Run: headless pygame with SDL's dummy video driver; simulated clock (each Clock.tick advances the game by its frame time, no real sleeping); random seed 0; keys injected as events and as key.get_pressed() state; no mouse input.
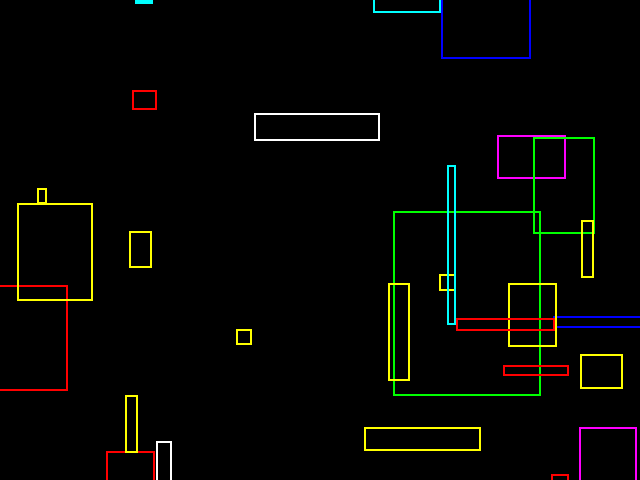
Frame 1 of 4 · flips 1–60 · no input
Frame 2 of 4 · flips 61–180 · tapped SPACE, RETURN · held RIGHT (→), D · screen unchanged from frame 1, image omitted
Frame 3 of 4 · flips 181–300 · held DOWN (↓), S · screen unchanged from frame 2, image omitted
Frame 4 of 4 · flips 301–420 · held LEFT (←), A, UP (↑), W · screen unchanged from frame 3, image omitted

The pygame program that drew these frames:

class QuadTree(object):
    def __init__(self, items, depth=8, bounding_rect=None):
        """Creates a quad-tree.

        @param items:
            A sequence of items to store in the quad-tree. Note that these
            items must possess left, top, right and bottom attributes.

        @param depth:
            The maximum recursion depth.

        @param bounding_rect:
            The bounding rectangle of all of the items in the quad-tree. For
            internal use only.
        """
        # The sub-quadrants are empty to start with.
        self.nw = self.ne = self.se = self.sw = None

        # If we've reached the maximum depth then insert all items into this
        # quadrant.
        depth -= 1
        if depth == 0:
            self.items = items
            return

        # Find this quadrant's centre.
        if bounding_rect:
            l, t, r, b = bounding_rect
        else:
            # If there isn't a bounding rect, then calculate it from the items.
            l = min(item.left for item in items)
            t = min(item.top for item in items)
            r = max(item.right for item in items)
            b = max(item.bottom for item in items)
        cx = self.cx = (l + r) * 0.5
        cy = self.cy = (t + b) * 0.5

        self.items = []
        nw_items = []
        ne_items = []
        se_items = []
        sw_items = []

        for item in items:
            # Which of the sub-quadrants does the item overlap?
            in_nw = item.left <= cx and item.top <= cy
            in_sw = item.left <= cx and item.bottom >= cy
            in_ne = item.right >= cx and item.top <= cy
            in_se = item.right >= cx and item.bottom >= cy

            # If it overlaps all 4 quadrants then insert it at the current
            # depth, otherwise append it to a list to be inserted under every
            # quadrant that it overlaps.
            if in_nw and in_ne and in_se and in_sw:
                self.items.append(item)
            else:
                if in_nw:
                    nw_items.append(item)
                if in_ne:
                    ne_items.append(item)
                if in_se:
                    se_items.append(item)
                if in_sw:
                    sw_items.append(item)

        # Create the sub-quadrants, recursively.
        if nw_items:
            self.nw = QuadTree(nw_items, depth, (l, t, cx, cy))
        if ne_items:
            self.ne = QuadTree(ne_items, depth, (cx, t, r, cy))
        if se_items:
            self.se = QuadTree(se_items, depth, (cx, cy, r, b))
        if sw_items:
            self.sw = QuadTree(sw_items, depth, (l, cy, cx, b))

    def hit(self, rect):
        """Returns the items that overlap a bounding rectangle.

        Returns the set of all items in the quad-tree that overlap with a
        bounding rectangle.

        @param rect:
            The bounding rectangle being tested against the quad-tree. This
            must possess left, top, right and bottom attributes.
        """

        def overlaps(item):
            return (
                rect.right >= item.left
                and rect.left <= item.right
                and rect.bottom >= item.top
                and rect.top <= item.bottom
            )

        # Find the hits at the current level.
        hits = set(item for item in self.items if overlaps(item))

        # Recursively check the lower quadrants.
        if self.nw and rect.left <= self.cx and rect.top <= self.cy:
            hits |= self.nw.hit(rect)
        if self.sw and rect.left <= self.cx and rect.bottom >= self.cy:
            hits |= self.sw.hit(rect)
        if self.ne and rect.right >= self.cx and rect.top <= self.cy:
            hits |= self.ne.hit(rect)
        if self.se and rect.right >= self.cx and rect.bottom >= self.cy:
            hits |= self.se.hit(rect)

        return hits


if __name__ == "__main__":
    import pygame
    import random

    # The class that we're storing in the quad-tree. It possesses the necessary
    # attributes of left, top, right and bottom, and it is hashable.
    class Item(object):
        def __init__(self, left, top, right, bottom, colour=(255, 255, 255)):
            self.left = left
            self.top = top
            self.right = right
            self.bottom = bottom
            self.colour = colour

        def draw(self):
            x = self.left
            y = self.top
            w = self.right - x
            h = self.bottom - y
            pygame.draw.rect(screen, self.colour, pygame.Rect(x, y, w, h), 2)

    # Create 10,000 random items, some of which should overlap with the screen.
    colours = [
        (0, 0, 255),
        (0, 255, 0),
        (0, 255, 255),
        (255, 0, 0),
        (255, 0, 255),
        (255, 255, 0),
        (255, 255, 255),
    ]
    items = []
    for i in range(10000):
        x = random.uniform(-5000, 5000)
        y = random.uniform(-5000, 5000)
        w = 5 + random.expovariate(1.0 / 50)
        h = 5 + random.expovariate(1.0 / 50)
        colour = random.choice(colours)
        items.append(Item(x, y, x + w, y + h, colour))

    # Put them into a quad-tree.
    tree = QuadTree(items)

    WIDTH = 640
    HEIGHT = 480
    screen = pygame.display.set_mode((WIDTH, HEIGHT), pygame.DOUBLEBUF)
    quit = False
    while not quit:
        for event in pygame.event.get():
            if event.type == pygame.QUIT:
                quit = True
            elif event.type == pygame.KEYDOWN and event.key == pygame.K_ESCAPE:
                quit = True

        # Use the quad-tree to restrict which items we're going to draw.
        area = pygame.Rect(0, 0, WIDTH, HEIGHT)
        visible_items = tree.hit(area)

        # Draw the visible items only.
        screen.fill((0, 0, 0))
        for item in visible_items:
            item.draw()
        pygame.display.flip()
    pygame.quit()

    print("Total items:", len(items))
    print("Visible items:", len(visible_items))

from pygame import Rect


class QuadTree(object):
    """An implementation of a quad-tree.

    This QuadTree started life as a version of [1] but found a life of its own
    when I realised it wasn't doing what I needed. It is intended for static
    geometry, ie, items such as the landscape that don't move.

    This implementation inserts items at the current level if they overlap all
    4 sub-quadrants, otherwise it inserts them recursively into the one or two
    sub-quadrants that they overlap.

    Items being stored in the tree must be a pygame.Rect or have have a
    .rect (pygame.Rect) attribute that is a pygame.Rect
            ...and they must be hashable.

    Acknowledgements:
    [1] http://mu.arete.cc/pcr/syntax/quadtree/1/quadtree.py
    """

    def __init__(self, items, depth=8, bounding_rect=None):
        """Creates a quad-tree.

        @param items:
            A sequence of items to store in the quad-tree. Note that these
            items must be a pygame.Rect or have a .rect attribute.

        @param depth:
            The maximum recursion depth.

        @param bounding_rect:
            The bounding rectangle of all of the items in the quad-tree. For
            internal use only.
        """

        # The sub-quadrants are empty to start with.
        self.nw = self.ne = self.se = self.sw = None

        # If we've reached the maximum depth then insert all items into this
        # quadrant.
        depth -= 1
        if depth == 0 or not items:
            self.items = items
            return

        # Find this quadrant's centre.
        if bounding_rect:
            bounding_rect = Rect(bounding_rect)
        else:
            # If there isn't a bounding rect, then calculate it from the items.
            bounding_rect = Rect(items[0])
            for item in items[1:]:
                bounding_rect.union_ip(item)
        cx = self.cx = bounding_rect.centerx
        cy = self.cy = bounding_rect.centery

        self.items = []
        nw_items = []
        ne_items = []
        se_items = []
        sw_items = []

        for item in items:
            # Which of the sub-quadrants does the item overlap?
            in_nw = item.rect.left <= cx and item.rect.top <= cy
            in_sw = item.rect.left <= cx and item.rect.bottom >= cy
            in_ne = item.rect.right >= cx and item.rect.top <= cy
            in_se = item.rect.right >= cx and item.rect.bottom >= cy

            # If it overlaps all 4 quadrants then insert it at the current
            # depth, otherwise append it to a list to be inserted under every
            # quadrant that it overlaps.
            if in_nw and in_ne and in_se and in_sw:
                self.items.append(item)
            else:
                if in_nw:
                    nw_items.append(item)
                if in_ne:
                    ne_items.append(item)
                if in_se:
                    se_items.append(item)
                if in_sw:
                    sw_items.append(item)

        # Create the sub-quadrants, recursively.
        if nw_items:
            self.nw = QuadTree(
                nw_items, depth, (bounding_rect.left, bounding_rect.top, cx, cy)
            )
        if ne_items:
            self.ne = QuadTree(
                ne_items, depth, (cx, bounding_rect.top, bounding_rect.right, cy)
            )
        if se_items:
            self.se = QuadTree(
                se_items, depth, (cx, cy, bounding_rect.right, bounding_rect.bottom)
            )
        if sw_items:
            self.sw = QuadTree(
                sw_items, depth, (bounding_rect.left, cy, cx, bounding_rect.bottom)
            )

    def hit(self, rect):
        """Returns the items that overlap a bounding rectangle.

        Returns the set of all items in the quad-tree that overlap with a
        bounding rectangle.

        @param rect:
            The bounding rectangle being tested against the quad-tree. This
            must possess left, top, right and bottom attributes.
        """

        # Find the hits at the current level.
        hits = set([self.items[n] for n in rect.collidelistall(self.items)])

        # Recursively check the lower quadrants.
        if self.nw and rect.left <= self.cx and rect.top <= self.cy:
            hits |= self.nw.hit(rect)
        if self.sw and rect.left <= self.cx and rect.bottom >= self.cy:
            hits |= self.sw.hit(rect)
        if self.ne and rect.right >= self.cx and rect.top <= self.cy:
            hits |= self.ne.hit(rect)
        if self.se and rect.right >= self.cx and rect.bottom >= self.cy:
            hits |= self.se.hit(rect)

        return hits
